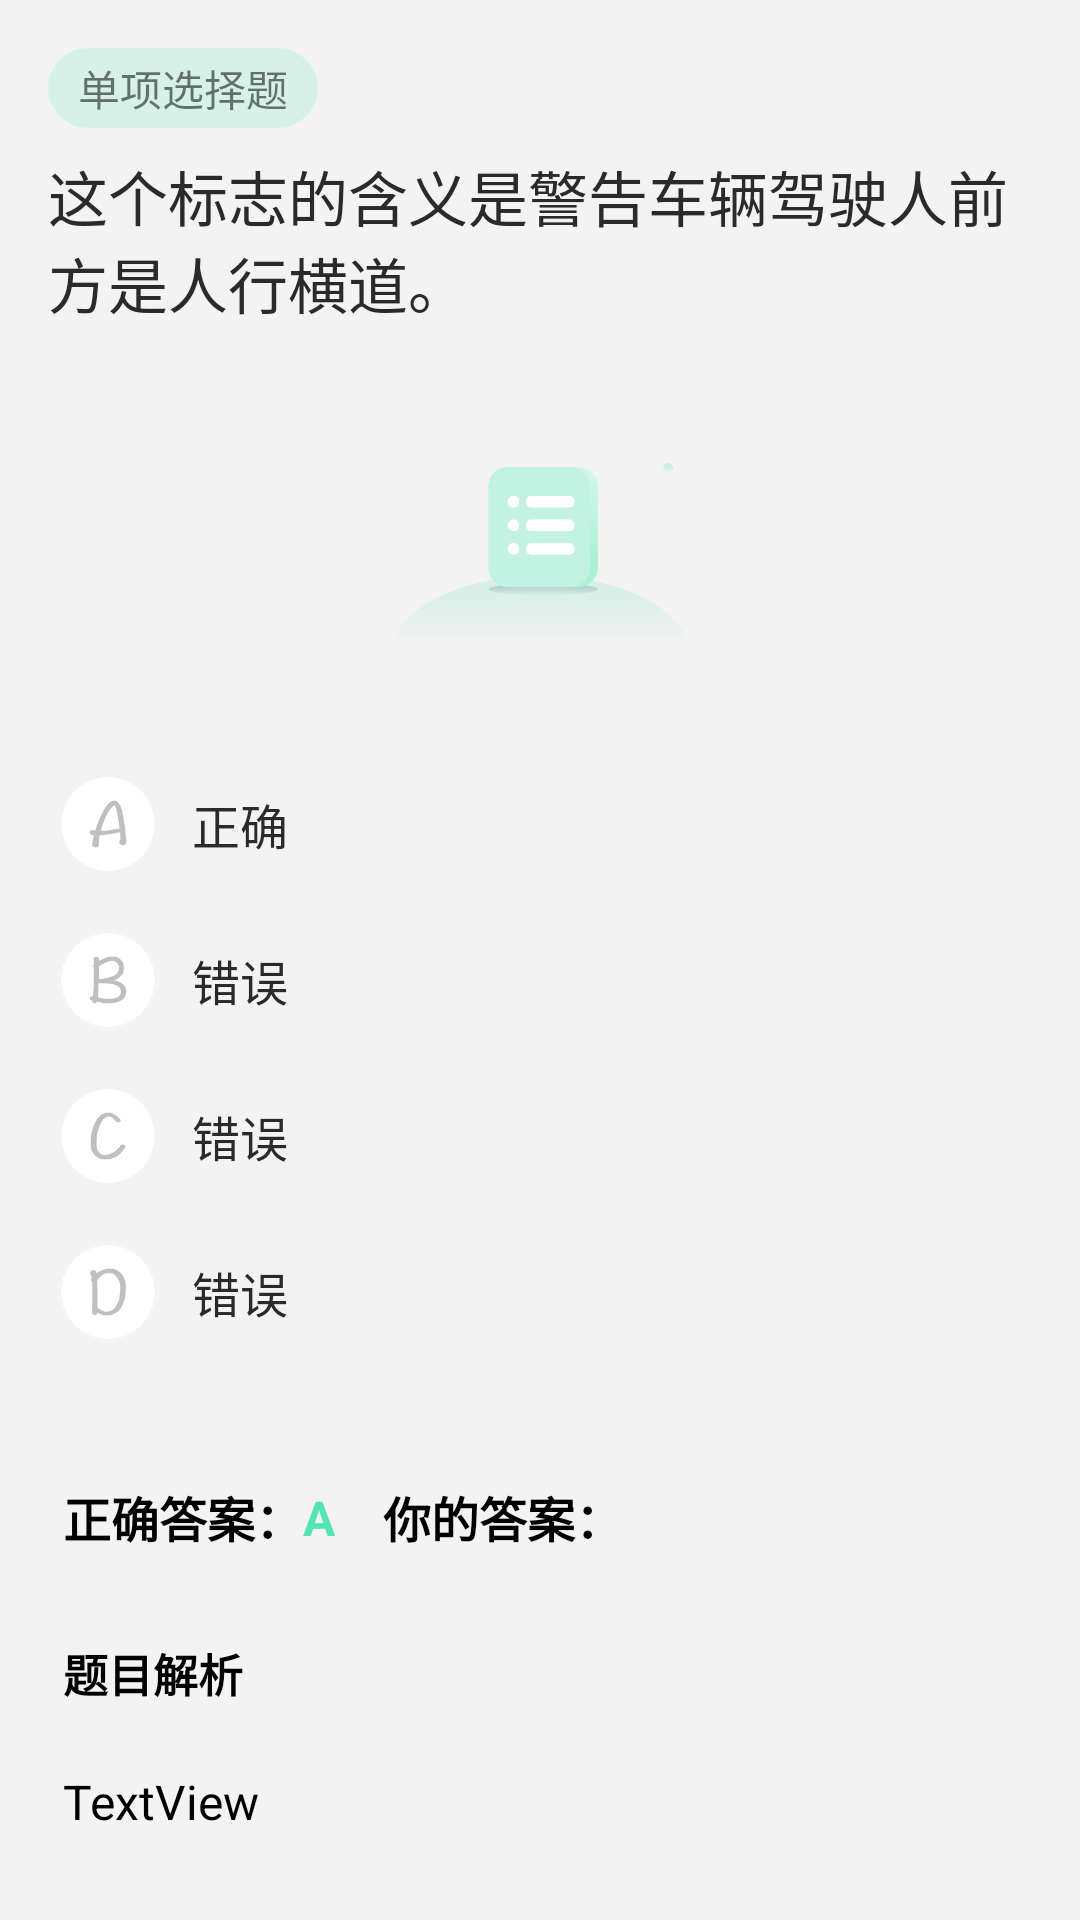

This screen was rendered from an Android layout file. Write that file and the resources it references.
<!-- AndroidManifest.xml: application theme Theme.CarDictionary -->
<!-- res/layout/recite_item_layout.xml -->
<?xml version="1.0" encoding="utf-8"?>
<androidx.constraintlayout.widget.ConstraintLayout xmlns:android="http://schemas.android.com/apk/res/android"
    xmlns:app="http://schemas.android.com/apk/res-auto"
    android:background="#F4F3F3"
    xmlns:tools="http://schemas.android.com/tools"
    android:layout_width="match_parent"
    android:layout_height="match_parent">

    <TextView
        android:id="@+id/typeText"
        android:background="@drawable/km_bg"
        android:layout_width="wrap_content"
        android:layout_height="wrap_content"
        android:paddingStart="10dp"
        android:paddingEnd="10dp"
        android:paddingTop="3dp"
        android:paddingBottom="3dp"
        android:text="单项选择题"
        android:layout_marginStart="16dp"
        android:layout_marginTop="16dp"
        app:layout_constraintStart_toStartOf="parent"
        app:layout_constraintTop_toTopOf="parent" />

    <TextView
        android:id="@+id/onlineExamQuestion"
        android:layout_width="0dp"
        android:layout_height="wrap_content"
        android:layout_marginStart="16dp"
        android:layout_marginTop="8dp"
        android:layout_marginEnd="16dp"
        android:text="这个标志的含义是警告车辆驾驶人前方是人行横道。"
        android:textColor="#2B2A2A"
        android:textSize="20sp"
        app:layout_constraintEnd_toEndOf="parent"
        app:layout_constraintHorizontal_bias="0.0"
        app:layout_constraintStart_toStartOf="parent"
        app:layout_constraintTop_toBottomOf="@+id/typeText" />

    <ImageView
        android:id="@+id/onlineExamPic"
        android:layout_width="0dp"
        android:layout_height="wrap_content"
        android:layout_marginStart="32dp"
        android:layout_marginTop="16dp"
        android:layout_marginEnd="32dp"
        app:layout_constraintEnd_toEndOf="@+id/onlineExamQuestion"
        app:layout_constraintStart_toStartOf="@+id/onlineExamQuestion"
        app:layout_constraintTop_toBottomOf="@+id/onlineExamQuestion"
        app:srcCompat="@drawable/ic_km1" />

    <androidx.constraintlayout.widget.ConstraintLayout
        android:clickable="true"
        android:id="@+id/constraintLayoutA"
        android:paddingBottom="6dp"
        android:paddingTop="6dp"
        android:layout_width="match_parent"
        android:layout_height="wrap_content"
        android:layout_marginTop="24dp"
        app:layout_constraintEnd_toEndOf="parent"
        app:layout_constraintStart_toStartOf="parent"
        app:layout_constraintTop_toBottomOf="@+id/onlineExamPic">


        <ImageView
            android:id="@+id/alphaA"
            android:layout_width="40dp"
            android:layout_height="40dp"
            android:layout_marginStart="16dp"
            app:layout_constraintBottom_toBottomOf="parent"
            app:layout_constraintStart_toStartOf="parent"
            app:layout_constraintTop_toTopOf="parent"
            android:src="@drawable/alpha_a" />

        <TextView
            android:id="@+id/choiceATextView"
            android:layout_width="0dp"
            android:layout_height="match_parent"
            android:textColor="#2B2A2A"
            android:layout_marginStart="8dp"
            android:gravity="center_vertical"
            android:text="正确"
            android:textSize="16sp"
            app:layout_constraintBottom_toBottomOf="parent"
            app:layout_constraintEnd_toEndOf="parent"
            app:layout_constraintHorizontal_bias="0.0"
            app:layout_constraintStart_toEndOf="@+id/alphaA"
            app:layout_constraintTop_toTopOf="parent" />
    </androidx.constraintlayout.widget.ConstraintLayout>

    <androidx.constraintlayout.widget.ConstraintLayout
        android:clickable="true"
        android:id="@+id/constraintLayoutB"
        android:paddingBottom="6dp"
        android:paddingTop="6dp"
        android:layout_width="0dp"
        android:layout_height="wrap_content"
        app:layout_constraintEnd_toEndOf="@+id/constraintLayoutA"
        app:layout_constraintStart_toStartOf="@+id/constraintLayoutA"
        app:layout_constraintTop_toBottomOf="@+id/constraintLayoutA">


        <ImageView
            android:id="@+id/alphaB"
            android:layout_width="40dp"
            android:layout_height="40dp"
            android:layout_marginStart="16dp"
            app:layout_constraintBottom_toBottomOf="parent"
            app:layout_constraintStart_toStartOf="parent"
            app:layout_constraintTop_toTopOf="parent"
            android:src="@drawable/alpha_b" />

        <TextView
            android:id="@+id/choiceBTextView"
            android:layout_width="0dp"
            android:layout_height="match_parent"
            android:layout_marginStart="8dp"
            android:gravity="center_vertical"
            android:text="错误"
            android:textColor="#2B2A2A"
            android:textSize="16sp"
            app:layout_constraintBottom_toBottomOf="parent"
            app:layout_constraintEnd_toEndOf="parent"
            app:layout_constraintStart_toEndOf="@+id/alphaB"
            app:layout_constraintTop_toTopOf="parent" />
    </androidx.constraintlayout.widget.ConstraintLayout>

    <androidx.constraintlayout.widget.ConstraintLayout
        android:id="@+id/constraintLayoutC"
        android:paddingBottom="6dp"
        android:paddingTop="6dp"
        android:layout_width="0dp"
        android:layout_height="wrap_content"
        app:layout_constraintEnd_toEndOf="parent"
        app:layout_constraintStart_toStartOf="parent"
        app:layout_constraintTop_toBottomOf="@+id/constraintLayoutB">


        <ImageView
            android:id="@+id/alphaC"
            android:layout_width="40dp"
            android:layout_height="40dp"
            android:layout_marginStart="16dp"
            app:layout_constraintBottom_toBottomOf="parent"
            app:layout_constraintStart_toStartOf="parent"
            app:layout_constraintTop_toTopOf="parent"
            android:src="@drawable/alpha_c" />

        <TextView
            android:id="@+id/choiceCTextView"
            android:layout_width="0dp"
            android:layout_height="match_parent"
            android:layout_marginStart="8dp"
            android:gravity="center_vertical"
            android:text="错误"
            android:textColor="#2B2A2A"
            android:textSize="16sp"
            app:layout_constraintBottom_toBottomOf="parent"
            app:layout_constraintEnd_toEndOf="parent"
            app:layout_constraintStart_toEndOf="@+id/alphaC"
            app:layout_constraintTop_toTopOf="parent" />
    </androidx.constraintlayout.widget.ConstraintLayout>

    <androidx.constraintlayout.widget.ConstraintLayout
        android:id="@+id/constraintLayoutD"
        android:paddingBottom="6dp"
        android:paddingTop="6dp"
        android:layout_width="0dp"
        android:layout_height="wrap_content"
        app:layout_constraintEnd_toEndOf="parent"
        app:layout_constraintStart_toStartOf="parent"
        app:layout_constraintTop_toBottomOf="@+id/constraintLayoutC">


        <ImageView
            android:id="@+id/alphaD"
            android:layout_width="40dp"
            android:layout_height="40dp"
            android:layout_marginStart="16dp"
            app:layout_constraintBottom_toBottomOf="parent"
            app:layout_constraintStart_toStartOf="parent"
            app:layout_constraintTop_toTopOf="parent"
            android:src="@drawable/alpha_d" />

        <TextView
            android:id="@+id/choiceDTextView"
            android:layout_width="0dp"
            android:layout_height="match_parent"
            android:layout_marginStart="8dp"
            android:gravity="center_vertical"
            android:text="错误"
            android:textColor="#2B2A2A"
            android:textSize="16sp"
            app:layout_constraintBottom_toBottomOf="parent"
            app:layout_constraintEnd_toEndOf="parent"
            app:layout_constraintStart_toEndOf="@+id/alphaD"
            app:layout_constraintTop_toTopOf="parent" />
    </androidx.constraintlayout.widget.ConstraintLayout>

    <androidx.constraintlayout.widget.ConstraintLayout
        android:id="@+id/answerConstraintLayout"
        android:layout_width="0dp"
        android:layout_height="50dp"
        android:layout_marginStart="16dp"
        android:layout_marginTop="24dp"
        android:layout_marginEnd="16dp"
        android:background="@drawable/ans_text_view_white_bg"
        android:paddingStart="5dp"
        app:layout_constraintEnd_toEndOf="parent"
        app:layout_constraintStart_toStartOf="parent"
        app:layout_constraintTop_toBottomOf="@+id/constraintLayoutD">

        <TextView
            android:id="@+id/textView12"
            android:layout_width="wrap_content"
            android:layout_height="wrap_content"
            android:text="正确答案："
            android:textColor="@color/black"
            android:textSize="16sp"
            android:textStyle="bold"
            app:layout_constraintBottom_toBottomOf="parent"
            app:layout_constraintStart_toStartOf="parent"
            app:layout_constraintTop_toTopOf="parent" />

        <TextView
            android:id="@+id/RAns"
            android:layout_width="wrap_content"
            android:layout_height="wrap_content"
            android:text="A"
            android:textColor="@color/origin"
            android:textSize="16sp"
            android:textStyle="bold"
            app:layout_constraintBottom_toBottomOf="parent"
            app:layout_constraintStart_toEndOf="@+id/textView12"
            app:layout_constraintTop_toTopOf="parent" />

        <TextView
            android:id="@+id/textView14"
            android:layout_width="wrap_content"
            android:layout_height="wrap_content"
            android:layout_marginStart="16dp"
            android:text="你的答案："
            android:textColor="@color/black"
            android:textSize="16sp"
            android:textStyle="bold"
            app:layout_constraintBottom_toBottomOf="parent"
            app:layout_constraintStart_toEndOf="@+id/RAns"
            app:layout_constraintTop_toTopOf="parent" />

        <TextView
            android:id="@+id/YAns"
            android:layout_width="wrap_content"
            android:layout_height="wrap_content"
            android:text=""
            android:textColor="@color/origin"
            android:textSize="16sp"
            android:textStyle="bold"
            app:layout_constraintBottom_toBottomOf="parent"
            app:layout_constraintStart_toEndOf="@+id/textView14"
            app:layout_constraintTop_toTopOf="parent" />

    </androidx.constraintlayout.widget.ConstraintLayout>

    <TextView
        android:id="@+id/explain"
        android:layout_width="0dp"
        android:layout_height="wrap_content"
        android:layout_marginTop="16dp"
        android:padding="5dp"
        android:text="TextView"
        android:textColor="@color/black"
        android:textSize="16sp"
        app:layout_constraintEnd_toEndOf="@+id/answerConstraintLayout"
        app:layout_constraintHorizontal_bias="0.0"
        app:layout_constraintStart_toStartOf="@+id/answerConstraintLayout"
        app:layout_constraintTop_toBottomOf="@+id/textView34" />

    <TextView
        android:id="@+id/textView34"
        android:textColor="@color/black"
        android:textSize="15sp"
        android:textStyle="bold"
        android:layout_width="wrap_content"
        android:layout_height="wrap_content"
        android:layout_marginStart="5dp"
        android:layout_marginTop="16dp"
        android:text="题目解析"
        app:layout_constraintStart_toStartOf="@+id/answerConstraintLayout"
        app:layout_constraintTop_toBottomOf="@+id/answerConstraintLayout" />

</androidx.constraintlayout.widget.ConstraintLayout>
<!-- resources referenced by this layout -->
<resources>
  <color name="black">#FF000000</color>
  <color name="origin">#52E4B2</color>
  <!-- drawable alpha_a: png bitmap (drawable, 5744 bytes) -->
  <!-- drawable alpha_b: png bitmap (drawable, 5865 bytes) -->
  <!-- drawable alpha_c: png bitmap (drawable, 5492 bytes) -->
  <!-- drawable alpha_d: png bitmap (drawable, 5681 bytes) -->
  <!-- drawable ic_km1: vector/xml drawable (drawable, 5032 chars, omitted) -->
  <!-- drawable km_bg (drawable) -->
  <?xml version="1.0" encoding="utf-8"?>
  <shape xmlns:android="http://schemas.android.com/apk/res/android">
      <corners android:radius="18dp"/>
      <solid android:color="#99C4F2E2"/>
  </shape>
  <style name="Theme.CarDictionary" parent="Theme.MaterialComponents.DayNight.NoActionBar.Bridge">
          
          <item name="colorPrimary">@color/origin</item>
          <item name="colorPrimaryVariant">@color/purple_700</item>
          <item name="colorOnPrimary">@color/white</item>
          
          <item name="colorSecondary">@color/teal_200</item>
          <item name="colorSecondaryVariant">@color/teal_700</item>
          <item name="colorOnSecondary">@color/black</item>
          
          <item name="android:statusBarColor" tools:targetApi="l">@color/origin</item>
          
  
      </style>
  <color name="purple_700">#FF3700B3</color>
  <color name="white">#FFFFFFFF</color>
  <color name="teal_200">#FF03DAC5</color>
  <color name="teal_700">#FF018786</color>
</resources>
